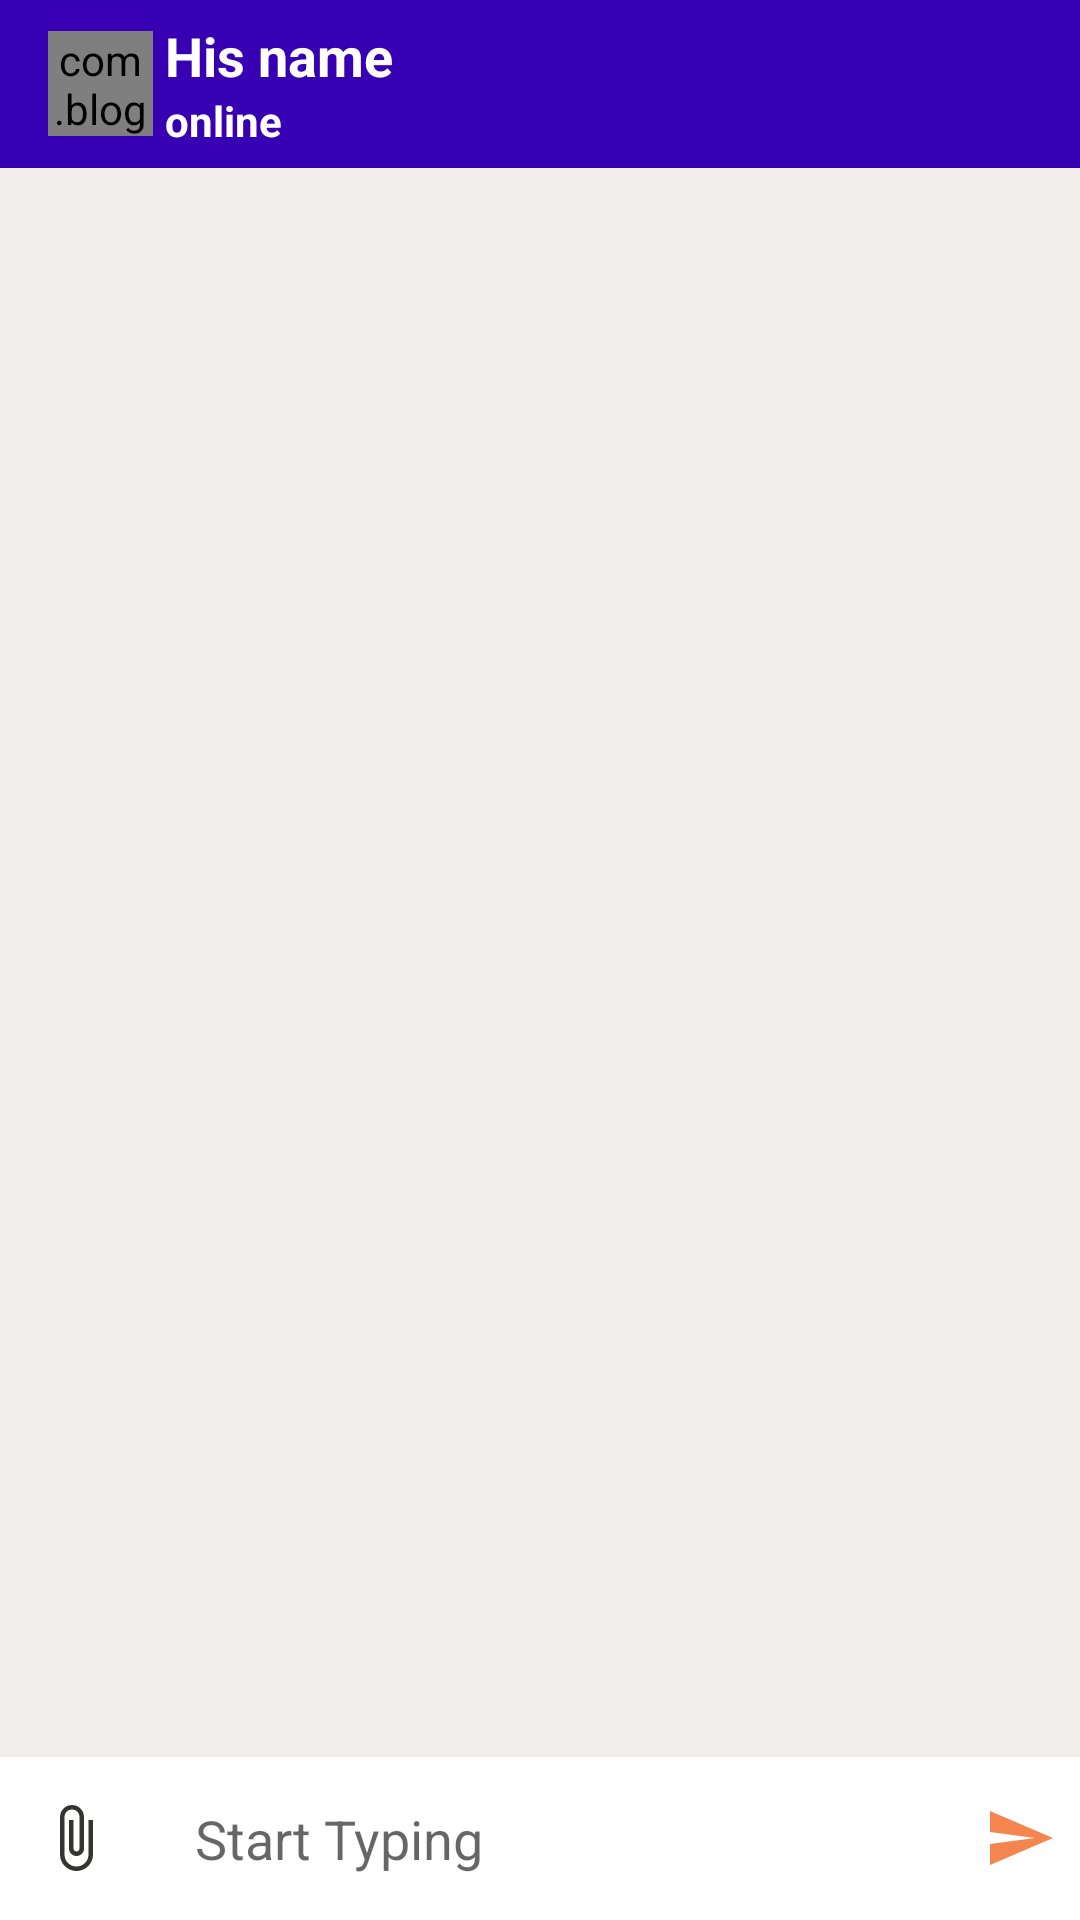

Reconstruct the res/layout file that produces this screen, plus the resources it refers to.
<!-- AndroidManifest.xml: activity theme AppThemeNo -->
<!-- res/layout/activity_chat.xml -->
<?xml version="1.0" encoding="utf-8"?>
<RelativeLayout xmlns:android="http://schemas.android.com/apk/res/android"
    xmlns:app="http://schemas.android.com/apk/res-auto"
    xmlns:tools="http://schemas.android.com/tools"
    android:layout_width="match_parent"
    android:layout_height="match_parent"
    android:background="#F1EDED"
    tools:context=".ChatActivity">


    <androidx.appcompat.widget.Toolbar
        android:id="@+id/toolbar"
        android:layout_width="match_parent"
        android:layout_height="?android:attr/actionBarSize"
        android:background="@color/colorPrimaryDark"
        android:theme="@style/ThemeOverlay.AppCompat.Dark.ActionBar">
        
        <com.blogspot.atifsoftwares.circularimageview.CircularImageView
            android:id="@+id/profileIV"
            android:layout_width="35dp"
            android:layout_height="35dp"
            android:scaleType="centerCrop"
            android:src="@drawable/ic_default"
            app:c_background_color="@color/colorPrimaryDark"/>

        <LinearLayout
            android:layout_width="match_parent"
            android:layout_height="wrap_content"
            android:orientation="vertical"
            android:gravity="center"
            android:layout_marginStart="20dp"
            android:layout_marginLeft="20dp">


            <TextView
                android:id="@+id/nameTv"
                android:layout_width="match_parent"
                android:layout_height="wrap_content"
                android:text="His name"
                android:textColor="@color/white"
                android:textSize="18sp"
                android:textStyle="bold"/>


            <TextView
                android:id="@+id/userStatusTv"
                android:layout_width="match_parent"
                android:layout_height="wrap_content"
                android:text="online"
                android:textColor="@color/white"
                android:textStyle="bold"/>


        </LinearLayout>

    </androidx.appcompat.widget.Toolbar>


    <androidx.recyclerview.widget.RecyclerView
        android:id="@+id/chat_recyclerView"
        android:layout_width="match_parent"
        android:layout_height="wrap_content"
        android:layout_below="@id/toolbar"
        android:layout_above="@id/chatLayout"/>


    <LinearLayout
        android:id="@+id/chatLayout"
        android:layout_width="match_parent"
        android:layout_height="wrap_content"
        android:layout_alignParentBottom="true"
        android:background="@color/white"
        android:gravity="center"
        android:orientation="horizontal">

        <ImageButton
            android:id="@+id/attachBtn"
            android:layout_width="50dp"
            android:layout_height="40dp"
            android:background="@null"
            android:src="@drawable/ic_attach_black"/>
        
        <EditText
            android:id="@+id/messageEt"
            android:layout_weight="1"
            android:background="@null"
            android:hint="Start Typing"
            android:padding="15dp"
            android:inputType="textCapSentences|textMultiLine"
            android:layout_width="0dp"
            android:layout_height="wrap_content" />

        <ImageButton
            android:id="@+id/sendBtn"
            android:background="@null"
            android:src="@drawable/ic_send"
            android:layout_width="40dp"
            android:layout_height="40dp" />

    </LinearLayout>

</RelativeLayout>
<!-- resources referenced by this layout -->
<resources>
  <color name="colorPrimaryDark">#3700B3</color>
  <color name="white">#fff</color>
  <!-- drawable ic_attach_black (drawable-anydpi) -->
  <vector xmlns:android="http://schemas.android.com/apk/res/android"
      android:width="24dp"
      android:height="24dp"
      android:viewportWidth="24"
      android:viewportHeight="24"
      android:tint="#020100"
      android:alpha="0.8">
      <path
          android:fillColor="#FF000000"
          android:pathData="M16.5,6v11.5c0,2.21 -1.79,4 -4,4s-4,-1.79 -4,-4V5c0,-1.38 1.12,-2.5 2.5,-2.5s2.5,1.12 2.5,2.5v10.5c0,0.55 -0.45,1 -1,1s-1,-0.45 -1,-1V6H10v9.5c0,1.38 1.12,2.5 2.5,2.5s2.5,-1.12 2.5,-2.5V5c0,-2.21 -1.79,-4 -4,-4S7,2.79 7,5v12.5c0,3.04 2.46,5.5 5.5,5.5s5.5,-2.46 5.5,-5.5V6h-1.5z"/>
  </vector>
  <!-- drawable ic_default (drawable-anydpi) -->
  <vector xmlns:android="http://schemas.android.com/apk/res/android"
      android:width="24dp"
      android:height="24dp"
      android:viewportWidth="24"
      android:viewportHeight="24"
      android:tint="#333333"
      android:alpha="0.8">
      <path
          android:fillColor="#FF000000"
          android:pathData="M9,11.75c-0.69,0 -1.25,0.56 -1.25,1.25s0.56,1.25 1.25,1.25 1.25,-0.56 1.25,-1.25 -0.56,-1.25 -1.25,-1.25zM15,11.75c-0.69,0 -1.25,0.56 -1.25,1.25s0.56,1.25 1.25,1.25 1.25,-0.56 1.25,-1.25 -0.56,-1.25 -1.25,-1.25zM12,2C6.48,2 2,6.48 2,12s4.48,10 10,10 10,-4.48 10,-10S17.52,2 12,2zM12,20c-4.41,0 -8,-3.59 -8,-8 0,-0.29 0.02,-0.58 0.05,-0.86 2.36,-1.05 4.23,-2.98 5.21,-5.37C11.07,8.33 14.05,10 17.42,10c0.78,0 1.53,-0.09 2.25,-0.26 0.21,0.71 0.33,1.47 0.33,2.26 0,4.41 -3.59,8 -8,8z"/>
  </vector>
  <!-- drawable ic_send (drawable-anydpi) -->
  <vector xmlns:android="http://schemas.android.com/apk/res/android"
      android:width="24dp"
      android:height="24dp"
      android:viewportWidth="24"
      android:viewportHeight="24"
      android:tint="#F26622"
      android:alpha="0.8">
      <path
          android:fillColor="#FF000000"
          android:pathData="M2.01,21L23,12 2.01,3 2,10l15,2 -15,2z"/>
  </vector>
  <style name="AppThemeNo" parent="Theme.AppCompat.Light.NoActionBar">
          <item name="colorPrimary">@color/colorPrimary</item>
          <item name="colorPrimaryDark">@color/colorPrimaryDark</item>
          <item name="colorAccent">@color/colorAccent</item>
      </style>
  <color name="colorPrimary">#6200EE</color>
  <color name="colorAccent">#03DAC5</color>
</resources>
